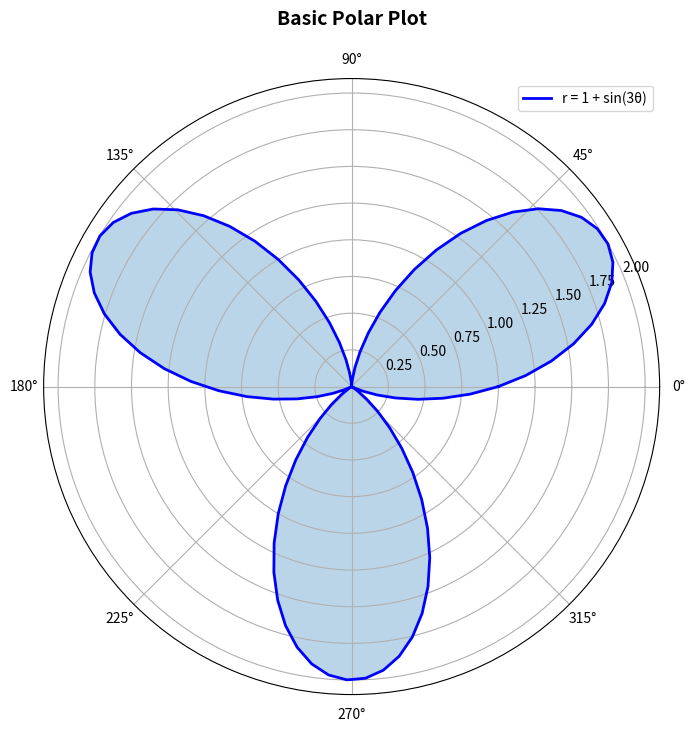
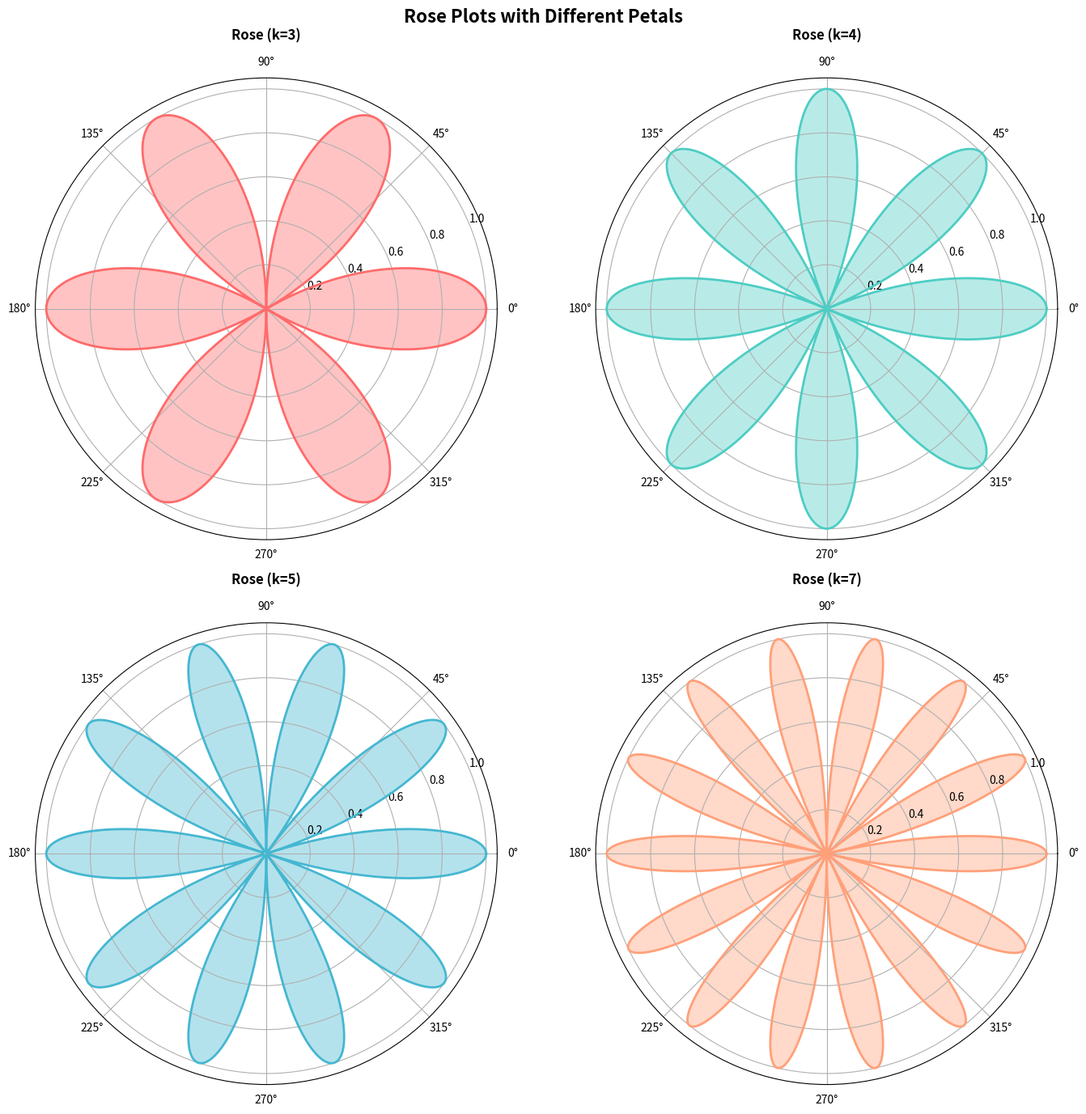
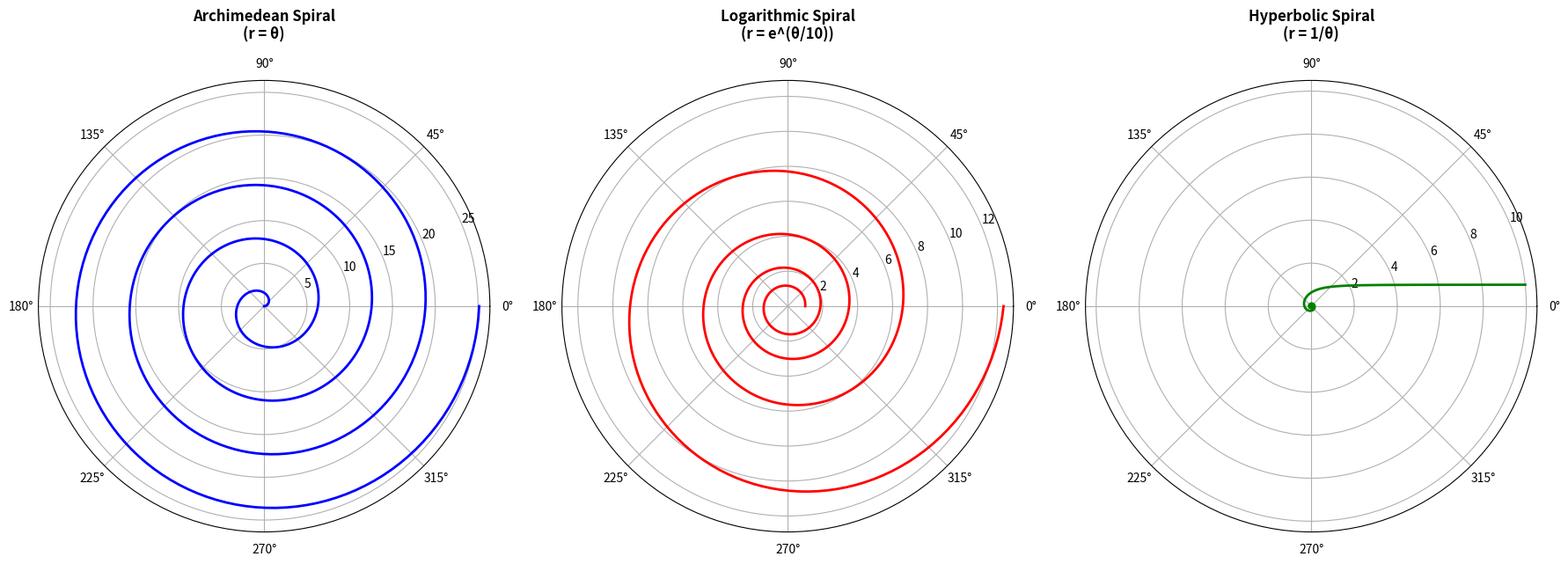
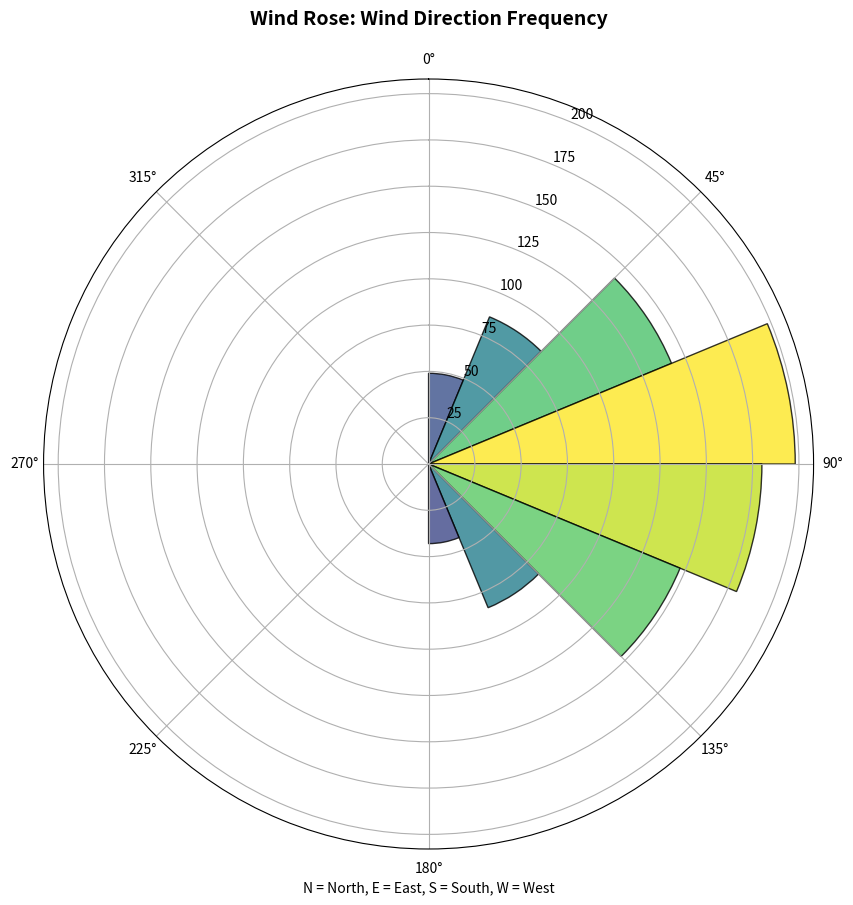
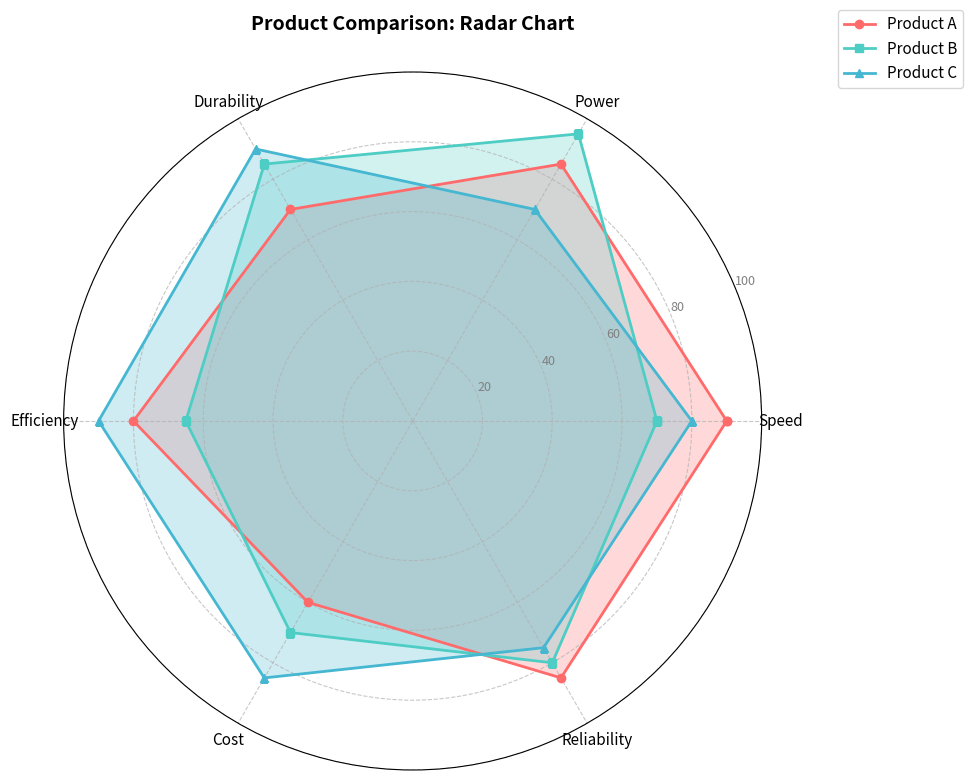
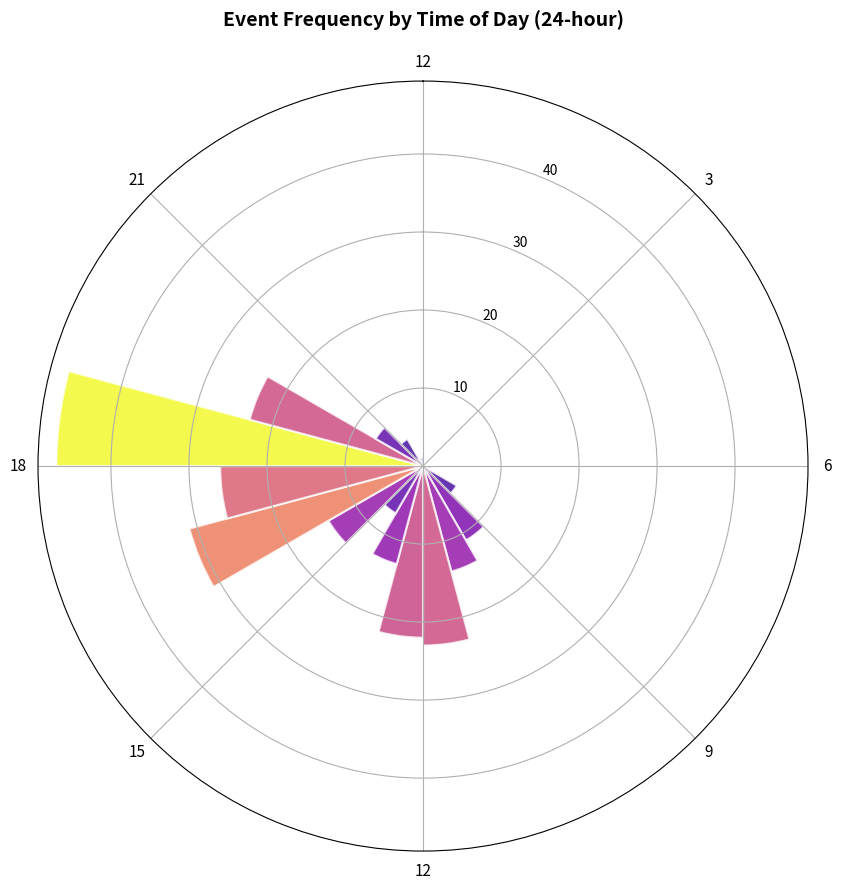

Generate these figures, in order, with matplotlib:
import numpy as np
import matplotlib.pyplot as plt

%matplotlib inline
plt.rcParams['figure.figsize'] = (10, 8)

print("✅ Libraries imported")

# Create theta (angles) and r (radius) data
theta = np.linspace(0, 2*np.pi, 100)
r = 1 + np.sin(3*theta)

fig = plt.figure(figsize=(10, 8))
ax = fig.add_subplot(111, projection='polar')

ax.plot(theta, r, 'b-', linewidth=2, label='r = 1 + sin(3θ)')
ax.fill(theta, r, alpha=0.3)

ax.set_title('Basic Polar Plot', fontsize=14, fontweight='bold', pad=20)
ax.legend(loc='upper right')
ax.grid(True)

plt.show()

# Create multiple rose patterns
fig, axes = plt.subplots(2, 2, figsize=(14, 14), subplot_kw={'projection': 'polar'})
axes = axes.flatten()

patterns = [
    (3, 'Rose (k=3)'),
    (4, 'Rose (k=4)'),
    (5, 'Rose (k=5)'),
    (7, 'Rose (k=7)')
]

theta = np.linspace(0, 2*np.pi, 1000)
colors = ['#FF6B6B', '#4ECDC4', '#45B7D1', '#FFA07A']

for ax, (k, title), color in zip(axes, patterns, colors):
    r = np.abs(np.cos(k * theta))
    ax.plot(theta, r, linewidth=2, color=color)
    ax.fill(theta, r, alpha=0.4, color=color)
    ax.set_title(title, fontsize=12, fontweight='bold', pad=15)
    ax.grid(True)

plt.suptitle('Rose Plots with Different Petals', fontsize=16, fontweight='bold', y=0.98)
plt.tight_layout()
plt.show()

# Create different spiral patterns
fig, axes = plt.subplots(1, 3, figsize=(18, 6), subplot_kw={'projection': 'polar'})

theta = np.linspace(0, 8*np.pi, 500)

# Archimedean spiral
r1 = theta
axes[0].plot(theta, r1, 'b-', linewidth=2)
axes[0].set_title('Archimedean Spiral\n(r = θ)', fontsize=12, fontweight='bold', pad=15)
axes[0].grid(True)

# Logarithmic spiral
r2 = np.exp(theta/10)
axes[1].plot(theta, r2, 'r-', linewidth=2)
axes[1].set_title('Logarithmic Spiral\n(r = e^(θ/10))', fontsize=12, fontweight='bold', pad=15)
axes[1].grid(True)

# Hyperbolic spiral
theta_hyper = np.linspace(0.1, 8*np.pi, 500)
r3 = 1 / theta_hyper
axes[2].plot(theta_hyper, r3, 'g-', linewidth=2)
axes[2].set_title('Hyperbolic Spiral\n(r = 1/θ)', fontsize=12, fontweight='bold', pad=15)
axes[2].grid(True)

plt.tight_layout()
plt.show()

# Simulate wind direction and speed data
np.random.seed(42)
n = 1000
wind_directions = np.random.vonmises(np.pi/2, 2, n)  # Concentrated around 90°
wind_speeds = np.random.gamma(2, 2, n)

# Create histogram bins
n_bins = 16
theta_bins = np.linspace(0, 2*np.pi, n_bins+1)
theta_centers = (theta_bins[:-1] + theta_bins[1:]) / 2

# Calculate frequency in each direction
hist, _ = np.histogram(wind_directions, bins=theta_bins)
width = 2*np.pi / n_bins

fig = plt.figure(figsize=(10, 10))
ax = fig.add_subplot(111, projection='polar')

# Create bar chart in polar coordinates
bars = ax.bar(theta_centers, hist, width=width, bottom=0, 
              color=plt.cm.viridis(hist / hist.max()), 
              edgecolor='black', linewidth=1, alpha=0.8)

ax.set_theta_zero_location('N')
ax.set_theta_direction(-1)
ax.set_title('Wind Rose: Wind Direction Frequency', fontsize=14, fontweight='bold', pad=20)
ax.set_xlabel('N = North, E = East, S = South, W = West', fontsize=10)

plt.show()

# Create radar chart for comparing multiple items
categories = ['Speed', 'Power', 'Durability', 'Efficiency', 'Cost', 'Reliability']
n_cats = len(categories)

# Data for three products
product_a = [90, 85, 70, 80, 60, 85]
product_b = [70, 95, 85, 65, 70, 80]
product_c = [80, 70, 90, 90, 85, 75]

# Compute angle for each category
angles = np.linspace(0, 2*np.pi, n_cats, endpoint=False).tolist()

# Complete the circle
product_a += product_a[:1]
product_b += product_b[:1]
product_c += product_c[:1]
angles += angles[:1]

fig = plt.figure(figsize=(10, 10))
ax = fig.add_subplot(111, projection='polar')

# Plot data
ax.plot(angles, product_a, 'o-', linewidth=2, label='Product A', color='#FF6B6B')
ax.fill(angles, product_a, alpha=0.25, color='#FF6B6B')

ax.plot(angles, product_b, 's-', linewidth=2, label='Product B', color='#4ECDC4')
ax.fill(angles, product_b, alpha=0.25, color='#4ECDC4')

ax.plot(angles, product_c, '^-', linewidth=2, label='Product C', color='#45B7D1')
ax.fill(angles, product_c, alpha=0.25, color='#45B7D1')

# Fix axis labels
ax.set_xticks(angles[:-1])
ax.set_xticklabels(categories, fontsize=11)
ax.set_ylim(0, 100)
ax.set_yticks([20, 40, 60, 80, 100])
ax.set_yticklabels(['20', '40', '60', '80', '100'], fontsize=9, color='gray')
ax.grid(True, linestyle='--', alpha=0.7)

ax.set_title('Product Comparison: Radar Chart', fontsize=14, fontweight='bold', pad=30)
ax.legend(loc='upper right', bbox_to_anchor=(1.3, 1.1), fontsize=11)

plt.tight_layout()
plt.show()

# Simulate time-of-day data (e.g., when events occur)
np.random.seed(42)
# Events concentrated around noon and evening
times = np.concatenate([
    np.random.normal(12, 2, 100) % 24,  # Lunch time events
    np.random.normal(18, 1.5, 150) % 24  # Evening events
])

# Convert to radians
angles = (times / 24) * 2 * np.pi

# Create histogram
n_bins = 24
theta_bins = np.linspace(0, 2*np.pi, n_bins+1)
hist, _ = np.histogram(angles, bins=theta_bins)
theta_centers = (theta_bins[:-1] + theta_bins[1:]) / 2
width = 2*np.pi / n_bins

fig = plt.figure(figsize=(10, 10))
ax = fig.add_subplot(111, projection='polar')

bars = ax.bar(theta_centers, hist, width=width, bottom=0,
              color=plt.cm.plasma(hist / hist.max()),
              edgecolor='white', linewidth=1.5, alpha=0.8)

# Set 0 degrees to top (12 o'clock)
ax.set_theta_zero_location('N')
ax.set_theta_direction(-1)  # Clockwise

# Set hour labels
hour_labels = ['12', '3', '6', '9', '12', '15', '18', '21']
ax.set_xticks(np.linspace(0, 2*np.pi, 8, endpoint=False))
ax.set_xticklabels(hour_labels, fontsize=11)

ax.set_title('Event Frequency by Time of Day (24-hour)', fontsize=14, fontweight='bold', pad=20)

plt.show()
